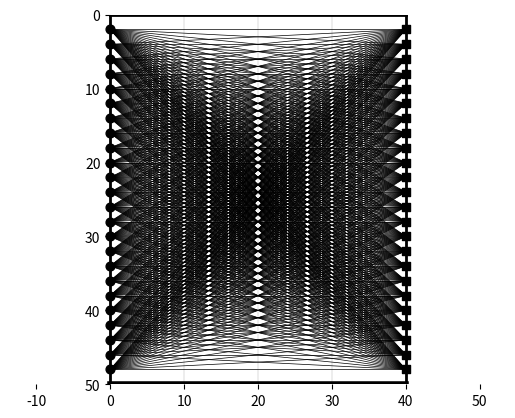

Write the Python code that produced this figure.
import matplotlib.pyplot as plt
import numpy as np

fig, ax = plt.subplots()
nx = 40  # width
ny = 50  # height

offset_top = 2  # 5
step = 2  # 5

ns = 24  # 9
nr = 24  # 9

x = np.zeros((ns, 2))
y = np.zeros((nr, 2))

x[:, 0] = 0
y[:, 0] = nx

for i in range(0, len(x)):
    x[i, 1] = i * ((ny - offset_top) / ns) + step
    y[i, 1] = i * ((ny - offset_top) / nr) + step


# manually draw grid
for i in range(0, nx + 1, 10):
    plt.plot((i, i), (0, ny), "-", color="gray", linewidth=0.2)

for i in range(0, ny + 1, 10):
    plt.plot((0, nx), (i, i), "-", color="gray", linewidth=0.2)

# manually draw spines
plt.plot((0, nx), (0, 0), "k-", linewidth=4)
plt.plot((0, nx), (ny, ny), "k-", linewidth=2)
plt.plot((0, 0), (0, ny), "k-", linewidth=2)
plt.plot((nx, nx), (0, ny), "k-", linewidth=2)


for i in range(0, len(x)):
    for j in range(0, len(x)):
        plt.plot((x[i, 0], y[j, 0]), (x[i, 1], y[j, 1]), "k-", linewidth=0.5)


plt.scatter(x[:, 0], x[:, 1], s=40, c="black")
plt.scatter(y[:, 0], y[:, 1], s=40, c="black", marker="s")
plt.axis("equal")
# plt.plot(x[1], y[2], 'ro-')

yticks = np.arange(0, ny + 10, 10)

ax.spines["left"].set_position("zero")
ax.spines["bottom"].set_position("zero")
# Hide the right and top spines
ax.spines["right"].set_visible(False)
ax.spines["top"].set_visible(False)
ax.spines["left"].set_visible(False)
ax.spines["bottom"].set_visible(False)

ax.set_xbound(lower=0, upper=nx)
ax.set_ybound(lower=0, upper=ny)
ax.set_yticks(yticks)
ax.set_yticklabels(yticks[::-1])

plt.grid(False)

plt.show()
